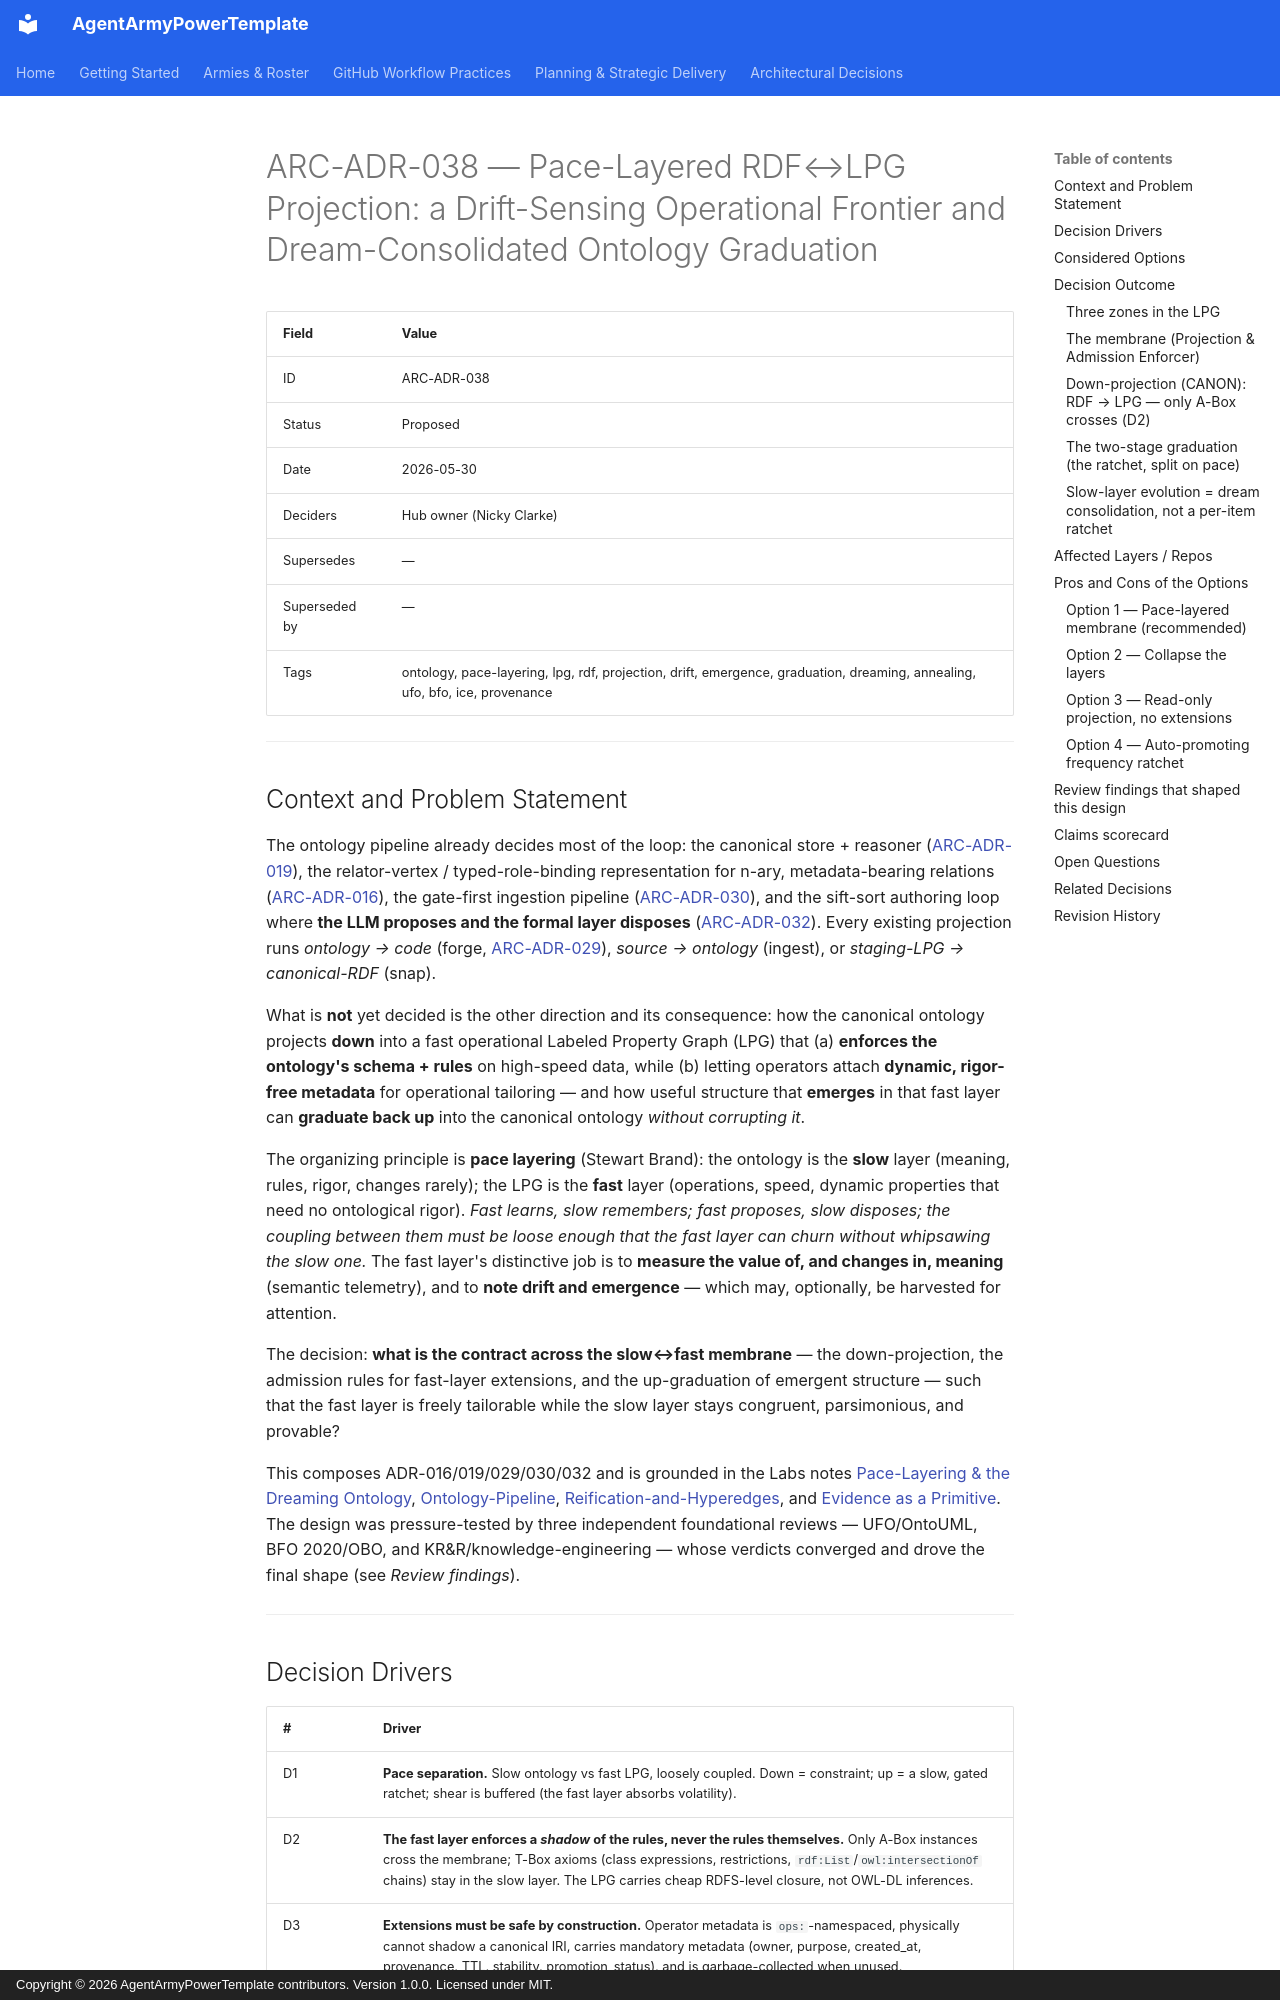

repository: nickpclarke/AgentArmyPowerTemplate · page: decisions/ARC-ADR-038-pace-layered-projection-and-graduation/index.html · generator: mkdocs · copyright: Copyright © 2026 AgentArmyPowerTemplate contributors. Version 1.0.0. Licensed under MIT.

# ARC-ADR-038 — Pace-Layered RDF↔LPG Projection: a Drift-Sensing Operational Frontier and Dream-Consolidated Ontology Graduation

| Field | Value |
|---|---|
| ID | ARC-ADR-038 |
| Status | Proposed |
| Date | 2026-05-30 |
| Deciders | Hub owner (Nicky Clarke) |
| Supersedes | — |
| Superseded by | — |
| Tags | ontology, pace-layering, lpg, rdf, projection, drift, emergence, graduation, dreaming, annealing, ufo, bfo, ice, provenance |

---

## Context and Problem Statement

The ontology pipeline already decides most of the loop: the canonical store + reasoner ([ARC-ADR-019](ARC-ADR-019-ontology-reasoning-layer.md)), the relator-vertex / typed-role-binding representation for n-ary, metadata-bearing relations ([ARC-ADR-016](ARC-ADR-016-ontology-representation-reification-hyperedges.md)), the gate-first ingestion pipeline ([ARC-ADR-030](ARC-ADR-030-data-to-ontology-ingestion-pipeline.md)), and the sift-sort authoring loop where **the LLM proposes and the formal layer disposes** ([ARC-ADR-032](ARC-ADR-032-ontology-sift-sort-authoring-loop.md)). Every existing projection runs *ontology → code* (forge, [ARC-ADR-029](ARC-ADR-029-agentarmy-forge-codegen-container.md)), *source → ontology* (ingest), or *staging-LPG → canonical-RDF* (snap).

What is **not** yet decided is the other direction and its consequence: how the canonical ontology projects **down** into a fast operational Labeled Property Graph (LPG) that (a) **enforces the ontology's schema + rules** on high-speed data, while (b) letting operators attach **dynamic, rigor-free metadata** for operational tailoring — and how useful structure that **emerges** in that fast layer can **graduate back up** into the canonical ontology *without corrupting it*.

The organizing principle is **pace layering** (Stewart Brand): the ontology is the **slow** layer (meaning, rules, rigor, changes rarely); the LPG is the **fast** layer (operations, speed, dynamic properties that need no ontological rigor). *Fast learns, slow remembers; fast proposes, slow disposes; the coupling between them must be loose enough that the fast layer can churn without whipsawing the slow one.* The fast layer's distinctive job is to **measure the value of, and changes in, meaning** (semantic telemetry), and to **note drift and emergence** — which may, optionally, be harvested for attention.

The decision: **what is the contract across the slow↔fast membrane** — the down-projection, the admission rules for fast-layer extensions, and the up-graduation of emergent structure — such that the fast layer is freely tailorable while the slow layer stays congruent, parsimonious, and provable?

This composes ADR-016/019/029/030/032 and is grounded in the Labs notes [Pace-Layering & the Dreaming Ontology](../../obsidian/labs/AgentArmyLabs/vision/Pace-Layering%20and%20the%20Dreaming%20Ontology.md), [Ontology-Pipeline](../../obsidian/labs/AgentArmyLabs/Ontology-Pipeline.md), [Reification-and-Hyperedges](../../obsidian/labs/AgentArmyLabs/Reification-and-Hyperedges.md), and [Evidence as a Primitive](../../obsidian/labs/AgentArmyLabs/vision/Evidence%20as%20a%20Primitive.md). The design was pressure-tested by three independent foundational reviews — UFO/OntoUML, BFO 2020/OBO, and KR&R/knowledge-engineering — whose verdicts converged and drove the final shape (see *Review findings*).

---
